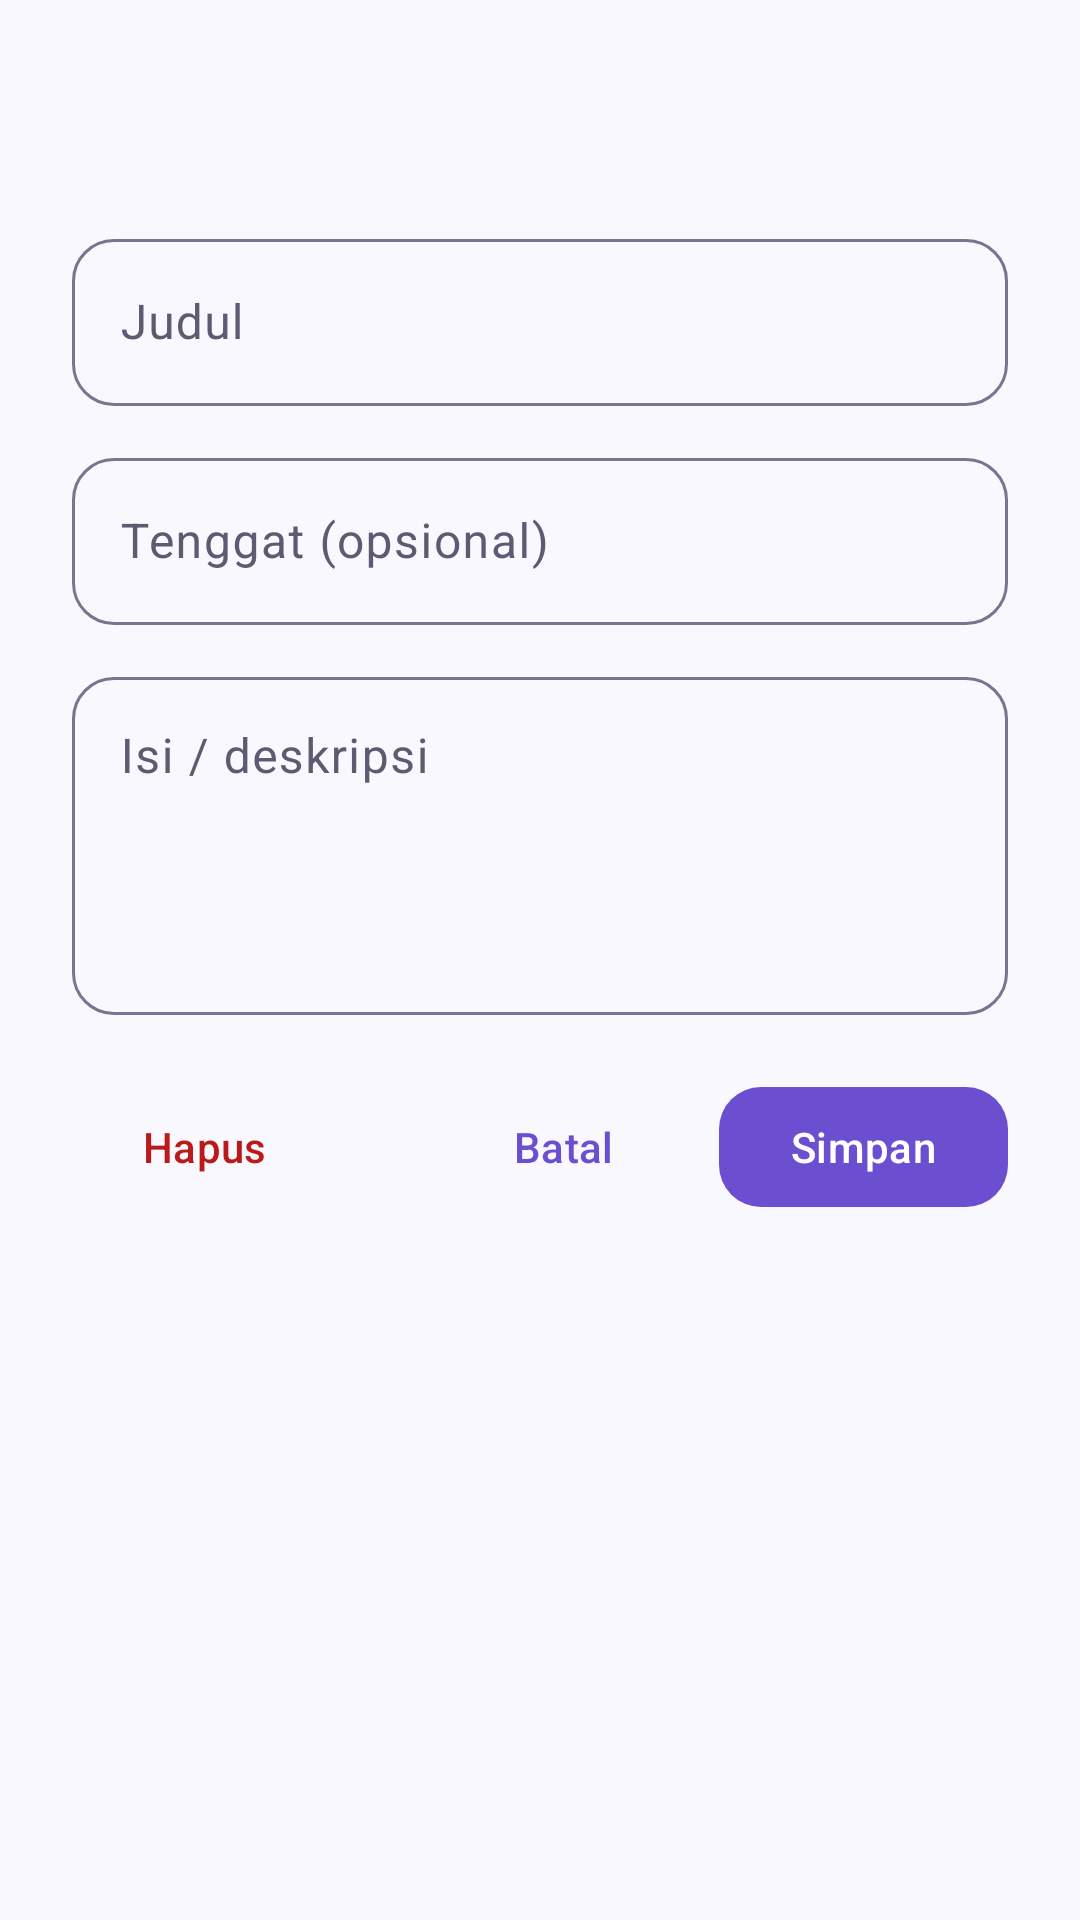

This screen was rendered from an Android layout file. Write that file and the resources it references.
<!-- AndroidManifest.xml: application theme Theme.Todoozi -->
<!-- res/layout/sheet_todoozi_editor.xml -->
<?xml version="1.0" encoding="utf-8"?>
<androidx.core.widget.NestedScrollView xmlns:android="http://schemas.android.com/apk/res/android"
    xmlns:app="http://schemas.android.com/apk/res-auto"
    android:layout_width="match_parent"
    android:layout_height="wrap_content">

    <LinearLayout
        android:layout_width="match_parent"
        android:layout_height="wrap_content"
        android:orientation="vertical"
        android:padding="24dp">

        <TextView
            android:id="@+id/tvSheetTitle"
            android:layout_width="wrap_content"
            android:layout_height="wrap_content"
            android:textAppearance="@style/TextAppearance.Todoozi.Headline" />

        <com.google.android.material.textfield.TextInputLayout
            android:id="@+id/tilTitle"
            style="@style/Widget.Material3.TextInputLayout.OutlinedBox"
            android:layout_width="match_parent"
            android:layout_height="wrap_content"
            android:layout_marginTop="18dp"
            android:hint="@string/hint_title"
            app:boxCornerRadiusBottomEnd="14dp"
            app:boxCornerRadiusBottomStart="14dp"
            app:boxCornerRadiusTopEnd="14dp"
            app:boxCornerRadiusTopStart="14dp">

            <com.google.android.material.textfield.TextInputEditText
                android:id="@+id/etTitle"
                android:layout_width="match_parent"
                android:layout_height="wrap_content"
                android:imeOptions="actionNext"
                android:inputType="textCapSentences"
                android:maxLines="1" />
        </com.google.android.material.textfield.TextInputLayout>

        <com.google.android.material.textfield.TextInputLayout
            android:id="@+id/tilDueDate"
            style="@style/Widget.Material3.TextInputLayout.OutlinedBox"
            android:layout_width="match_parent"
            android:layout_height="wrap_content"
            android:layout_marginTop="12dp"
            android:hint="@string/hint_due_date"
            app:boxCornerRadiusBottomEnd="14dp"
            app:boxCornerRadiusBottomStart="14dp"
            app:boxCornerRadiusTopEnd="14dp"
            app:boxCornerRadiusTopStart="14dp"
            app:endIconDrawable="@drawable/ic_close"
            app:endIconMode="custom"
            app:startIconDrawable="@drawable/ic_event">

            <com.google.android.material.textfield.TextInputEditText
                android:id="@+id/etDueDate"
                android:layout_width="match_parent"
                android:layout_height="wrap_content"
                android:clickable="true"
                android:cursorVisible="false"
                android:focusable="false"
                android:inputType="none"
                android:maxLines="1" />
        </com.google.android.material.textfield.TextInputLayout>

        <com.google.android.material.textfield.TextInputLayout
            android:id="@+id/tilContent"
            style="@style/Widget.Material3.TextInputLayout.OutlinedBox"
            android:layout_width="match_parent"
            android:layout_height="wrap_content"
            android:layout_marginTop="12dp"
            android:hint="@string/hint_content"
            app:boxCornerRadiusBottomEnd="14dp"
            app:boxCornerRadiusBottomStart="14dp"
            app:boxCornerRadiusTopEnd="14dp"
            app:boxCornerRadiusTopStart="14dp">

            <com.google.android.material.textfield.TextInputEditText
                android:id="@+id/etContent"
                android:layout_width="match_parent"
                android:layout_height="wrap_content"
                android:gravity="top|start"
                android:inputType="textMultiLine|textCapSentences"
                android:minLines="4" />
        </com.google.android.material.textfield.TextInputLayout>

        <LinearLayout
            android:layout_width="match_parent"
            android:layout_height="wrap_content"
            android:layout_marginTop="20dp"
            android:gravity="center_vertical"
            android:orientation="horizontal">

            <com.google.android.material.button.MaterialButton
                android:id="@+id/btnDelete"
                style="@style/Widget.Material3.Button.TextButton"
                android:layout_width="wrap_content"
                android:layout_height="wrap_content"
                android:text="@string/btn_delete"
                android:textColor="@color/md_error" />

            <View
                android:layout_width="0dp"
                android:layout_height="1dp"
                android:layout_weight="1" />

            <com.google.android.material.button.MaterialButton
                android:id="@+id/btnCancel"
                style="@style/Widget.Material3.Button.TextButton"
                android:layout_width="wrap_content"
                android:layout_height="wrap_content"
                android:text="@string/btn_cancel" />

            <com.google.android.material.button.MaterialButton
                android:id="@+id/btnSave"
                android:layout_width="wrap_content"
                android:layout_height="wrap_content"
                android:layout_marginStart="8dp"
                android:text="@string/btn_save"
                app:cornerRadius="14dp" />
        </LinearLayout>
    </LinearLayout>
</androidx.core.widget.NestedScrollView>
<!-- resources referenced by this layout -->
<resources>
  <color name="md_error">#BA1A1A</color>
  <string name="btn_cancel">Batal</string>
  <string name="btn_delete">Hapus</string>
  <string name="btn_save">Simpan</string>
  <string name="hint_content">Isi / deskripsi</string>
  <string name="hint_due_date">Tenggat (opsional)</string>
  <string name="hint_title">Judul</string>
  <style name="TextAppearance.Todoozi.Headline" parent="TextAppearance.Material3.HeadlineSmall">
          <item name="android:textColor">?attr/colorOnSurface</item>
          <item name="android:textStyle">bold</item>
      </style>
  <style name="Theme.Todoozi" parent="Base.Theme.Todoozi" />
  <style name="Base.Theme.Todoozi" parent="Theme.Material3.DayNight.NoActionBar">
          <item name="colorPrimary">@color/md_primary</item>
          <item name="colorOnPrimary">@color/md_on_primary</item>
          <item name="colorPrimaryContainer">@color/md_primary_container</item>
          <item name="colorOnPrimaryContainer">@color/md_on_primary_container</item>
          <item name="colorSecondary">@color/md_secondary</item>
          <item name="colorSecondaryContainer">@color/md_secondary_container</item>
          <item name="colorOnSecondaryContainer">@color/md_on_secondary_container</item>
          <item name="colorTertiary">@color/md_tertiary</item>
          <item name="colorTertiaryContainer">@color/md_tertiary_container</item>
          <item name="android:colorBackground">@color/md_background</item>
          <item name="colorSurface">@color/md_surface</item>
          <item name="colorSurfaceVariant">@color/md_surface_variant</item>
          <item name="colorOnSurface">@color/md_on_surface</item>
          <item name="colorOnSurfaceVariant">@color/md_on_surface_variant</item>
          <item name="colorOutline">@color/md_outline</item>
          <item name="colorError">@color/md_error</item>
          <item name="colorOnError">@color/md_on_error</item>
          <item name="colorErrorContainer">@color/md_error_container</item>
          <item name="android:windowBackground">@color/md_background</item>
          <item name="android:statusBarColor">@android:color/transparent</item>
          <item name="android:navigationBarColor">@android:color/transparent</item>
          <item name="android:windowLightStatusBar">true</item>
          <item name="android:windowLightNavigationBar" tools:targetApi="27">true</item>
      </style>
  <color name="md_primary">#6C4FD1</color>
  <color name="md_on_primary">#FFFFFF</color>
  <color name="md_primary_container">#EBE4FF</color>
  <color name="md_on_primary_container">#26125F</color>
  <color name="md_secondary">#625B71</color>
  <color name="md_secondary_container">#E8DEF8</color>
  <color name="md_on_secondary_container">#1D192B</color>
  <color name="md_tertiary">#1F8F86</color>
  <color name="md_tertiary_container">#D3F3EF</color>
  <color name="md_background">#FAF8FF</color>
  <color name="md_surface">#FFFFFF</color>
  <color name="md_surface_variant">#EEE9F8</color>
  <color name="md_on_surface">#1C1A24</color>
  <color name="md_on_surface_variant">#5F5A72</color>
  <color name="md_outline">#7B7490</color>
  <color name="md_on_error">#FFFFFF</color>
  <color name="md_error_container">#FFE1DE</color>
</resources>
